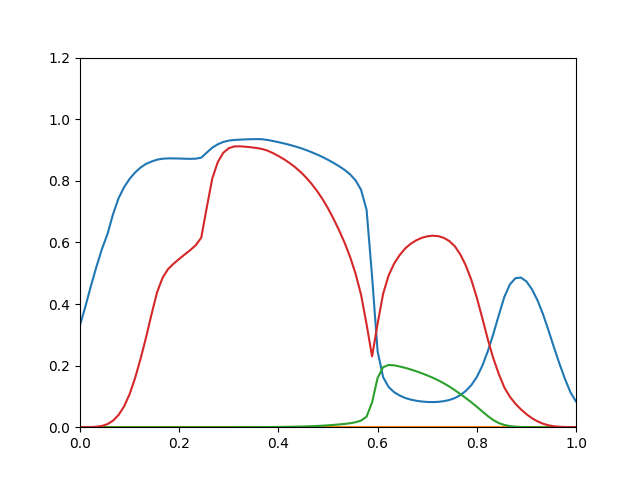

Data behind this chart, as committed beside it:
0.3311, 0, 2.165e-19, 2.076e-05
0.3933, 0, 5.796e-17, 8.368e-05
0.4597, 0, 2.48e-15, 0.0003878
0.522, 0, 5.99e-14, 0.0014
0.5795, 0, 9.065e-13, 0.004128
0.6278, 0, 8.648e-12, 0.01019
0.692, 0, 4.318e-11, 0.02136
0.7435, 0, 1.809e-10, 0.03978
0.7792, 0, 6.678e-10, 0.06755
0.8063, 0, 2.187e-09, 0.1072
0.8271, 0, 6.362e-09, 0.1598
0.8432, 0, 1.659e-08, 0.2229
0.855, 0, 3.939e-08, 0.2925
0.8626, 0, 8.546e-08, 0.3681
0.8687, 0, 1.737e-07, 0.4388
0.8717, 0, 3.366e-07, 0.4858
0.8729, 0, 6.265e-07, 0.5138
0.8727, 0, 1.124e-06, 0.5311
0.8723, 0, 1.951e-06, 0.5465
0.8717, 0, 3.292e-06, 0.5608
0.8713, 0, 5.4e-06, 0.5749
0.8718, 0, 8.628e-06, 0.5908
0.8751, 0, 1.345e-05, 0.6153
0.8915, 0, 1.976e-05, 0.7131
0.9076, 0, 2.774e-05, 0.8073
0.9185, 0, 3.885e-05, 0.8609
0.9262, 0, 5.355e-05, 0.891
0.9305, 0, 7.272e-05, 0.9059
0.9326, 0, 9.739e-05, 0.9116
0.9337, 0, 0.0001285, 0.912
0.9344, 0, 0.0001676, 0.9106
0.935, 0, 0.0002187, 0.9089
0.9354, 0, 0.0002847, 0.9066
0.935, 0, 0.0003682, 0.9035
0.9327, 0, 0.0004762, 0.8981
0.9293, 0, 0.0006186, 0.8901
0.9255, 0, 0.0007986, 0.8806
0.9214, 0, 0.001024, 0.87
0.9168, 0, 0.001303, 0.8581
0.9119, 0, 0.001648, 0.8446
0.9064, 0, 0.002072, 0.8292
0.9, 0, 0.00259, 0.8112
0.893, 0, 0.003222, 0.7906
0.8854, 0, 0.003993, 0.7673
0.8772, 0, 0.00493, 0.7408
0.8681, 0, 0.00607, 0.7107
0.8582, 0, 0.007434, 0.6767
0.8475, 0, 0.008927, 0.6397
0.8355, 0, 0.0106, 0.5995
0.8211, 0, 0.01279, 0.5533
0.8015, 0, 0.01606, 0.4985
0.7707, 0, 0.02161, 0.43
0.7057, 0, 0.03413, 0.334
0.4892, 0, 0.08072, 0.23
0.2462, 0, 0.16, 0.3358
0.1625, 0, 0.1947, 0.4331
0.1305, 0, 0.202, 0.4927
0.1136, 0, 0.2009, 0.5312
0.1029, 0, 0.1971, 0.5588
0.09494, 0, 0.1928, 0.5802
0.08963, 0, 0.1875, 0.5955
... 30 more rows
